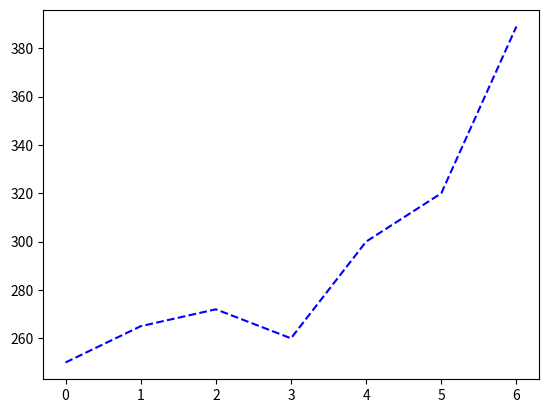

Source code (Python): (Note: this script raises an exception after producing the figure.)
import matplotlib.pyplot as plt
time=[0,1,2,3,4,5,6]
c02=[250,265,272,260,300,320,389]
temp=[14.1,15.5,16.3,18.1,17.3,19.1,20.2]
plt.plot(time,c02, '--b')
ax1=ax1.set_ylabel(C02)
ax2=ax1.twinx()
ax2.se
plt.plot(time,temp,'r')
plt.title("Figure 1")
plt.xlabel("time")
plt.ylabel("C02")
plt.legend()
#plt.show()
